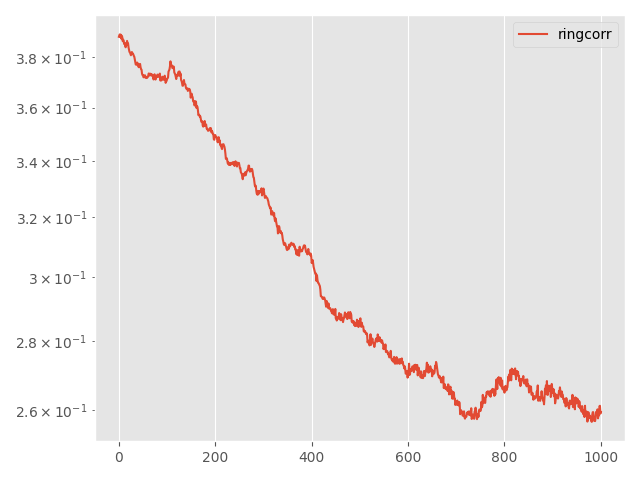

The data file committed next to this chart (first rows):
Step, topology, method, lr, clip, momentum, sigma, sigma-cor, epsilon, loss
0, ring, corr, 0.01, 0.001, 0.0, 0.2291, 0.03003, 3, 0.3885
5, ring, corr, 0.01, 0.001, 0.0, 0.2291, 0.03003, 3, 0.3891
10, ring, corr, 0.01, 0.001, 0.0, 0.2291, 0.03003, 3, 0.3895
15, ring, corr, 0.01, 0.001, 0.0, 0.2291, 0.03003, 3, 0.3884
20, ring, corr, 0.01, 0.001, 0.0, 0.2291, 0.03003, 3, 0.3893
25, ring, corr, 0.01, 0.001, 0.0, 0.2291, 0.03003, 3, 0.3877
30, ring, corr, 0.01, 0.001, 0.0, 0.2291, 0.03003, 3, 0.3889
35, ring, corr, 0.01, 0.001, 0.0, 0.2291, 0.03003, 3, 0.3883
40, ring, corr, 0.01, 0.001, 0.0, 0.2291, 0.03003, 3, 0.3866
45, ring, corr, 0.01, 0.001, 0.0, 0.2291, 0.03003, 3, 0.3873
50, ring, corr, 0.01, 0.001, 0.0, 0.2291, 0.03003, 3, 0.3867
55, ring, corr, 0.01, 0.001, 0.0, 0.2291, 0.03003, 3, 0.3855
60, ring, corr, 0.01, 0.001, 0.0, 0.2291, 0.03003, 3, 0.3857
65, ring, corr, 0.01, 0.001, 0.0, 0.2291, 0.03003, 3, 0.3851
70, ring, corr, 0.01, 0.001, 0.0, 0.2291, 0.03003, 3, 0.3841
75, ring, corr, 0.01, 0.001, 0.0, 0.2291, 0.03003, 3, 0.3858
80, ring, corr, 0.01, 0.001, 0.0, 0.2291, 0.03003, 3, 0.385
85, ring, corr, 0.01, 0.001, 0.0, 0.2291, 0.03003, 3, 0.3867
90, ring, corr, 0.01, 0.001, 0.0, 0.2291, 0.03003, 3, 0.3853
95, ring, corr, 0.01, 0.001, 0.0, 0.2291, 0.03003, 3, 0.3857
100, ring, corr, 0.01, 0.001, 0.0, 0.2291, 0.03003, 3, 0.3841
105, ring, corr, 0.01, 0.001, 0.0, 0.2291, 0.03003, 3, 0.3831
110, ring, corr, 0.01, 0.001, 0.0, 0.2291, 0.03003, 3, 0.3822
115, ring, corr, 0.01, 0.001, 0.0, 0.2291, 0.03003, 3, 0.382
120, ring, corr, 0.01, 0.001, 0.0, 0.2291, 0.03003, 3, 0.3814
125, ring, corr, 0.01, 0.001, 0.0, 0.2291, 0.03003, 3, 0.3808
130, ring, corr, 0.01, 0.001, 0.0, 0.2291, 0.03003, 3, 0.3818
135, ring, corr, 0.01, 0.001, 0.0, 0.2291, 0.03003, 3, 0.3822
140, ring, corr, 0.01, 0.001, 0.0, 0.2291, 0.03003, 3, 0.3814
145, ring, corr, 0.01, 0.001, 0.0, 0.2291, 0.03003, 3, 0.3816
150, ring, corr, 0.01, 0.001, 0.0, 0.2291, 0.03003, 3, 0.3811
155, ring, corr, 0.01, 0.001, 0.0, 0.2291, 0.03003, 3, 0.3806
160, ring, corr, 0.01, 0.001, 0.0, 0.2291, 0.03003, 3, 0.3802
165, ring, corr, 0.01, 0.001, 0.0, 0.2291, 0.03003, 3, 0.3791
170, ring, corr, 0.01, 0.001, 0.0, 0.2291, 0.03003, 3, 0.3782
175, ring, corr, 0.01, 0.001, 0.0, 0.2291, 0.03003, 3, 0.3771
180, ring, corr, 0.01, 0.001, 0.0, 0.2291, 0.03003, 3, 0.377
185, ring, corr, 0.01, 0.001, 0.0, 0.2291, 0.03003, 3, 0.3774
190, ring, corr, 0.01, 0.001, 0.0, 0.2291, 0.03003, 3, 0.3779
195, ring, corr, 0.01, 0.001, 0.0, 0.2291, 0.03003, 3, 0.3767
200, ring, corr, 0.01, 0.001, 0.0, 0.2291, 0.03003, 3, 0.3774
205, ring, corr, 0.01, 0.001, 0.0, 0.2291, 0.03003, 3, 0.376
210, ring, corr, 0.01, 0.001, 0.0, 0.2291, 0.03003, 3, 0.3765
215, ring, corr, 0.01, 0.001, 0.0, 0.2291, 0.03003, 3, 0.377
220, ring, corr, 0.01, 0.001, 0.0, 0.2291, 0.03003, 3, 0.3773
225, ring, corr, 0.01, 0.001, 0.0, 0.2291, 0.03003, 3, 0.3759
230, ring, corr, 0.01, 0.001, 0.0, 0.2291, 0.03003, 3, 0.3752
235, ring, corr, 0.01, 0.001, 0.0, 0.2291, 0.03003, 3, 0.375
240, ring, corr, 0.01, 0.001, 0.0, 0.2291, 0.03003, 3, 0.3734
245, ring, corr, 0.01, 0.001, 0.0, 0.2291, 0.03003, 3, 0.3728
250, ring, corr, 0.01, 0.001, 0.0, 0.2291, 0.03003, 3, 0.3729
255, ring, corr, 0.01, 0.001, 0.0, 0.2291, 0.03003, 3, 0.372
260, ring, corr, 0.01, 0.001, 0.0, 0.2291, 0.03003, 3, 0.3719
265, ring, corr, 0.01, 0.001, 0.0, 0.2291, 0.03003, 3, 0.3725
270, ring, corr, 0.01, 0.001, 0.0, 0.2291, 0.03003, 3, 0.3727
275, ring, corr, 0.01, 0.001, 0.0, 0.2291, 0.03003, 3, 0.3719
280, ring, corr, 0.01, 0.001, 0.0, 0.2291, 0.03003, 3, 0.3717
285, ring, corr, 0.01, 0.001, 0.0, 0.2291, 0.03003, 3, 0.3716
290, ring, corr, 0.01, 0.001, 0.0, 0.2291, 0.03003, 3, 0.3721
295, ring, corr, 0.01, 0.001, 0.0, 0.2291, 0.03003, 3, 0.3718
... 941 more rows
